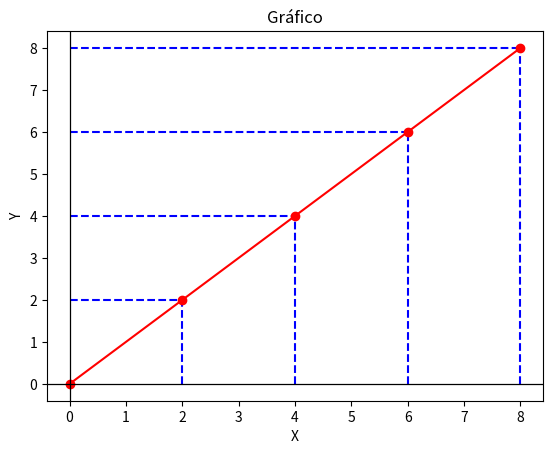

Here is the Python script that generated this plot:
import numpy as np
import matplotlib.pyplot as plt

#---------------------Funções----------------------#

#--------------Função Plota Gráfico----------------#
def GrafPlot(array, name):
	#Salva o array, caso precise fazer modificações
	data = array
	
	print("Data:", data)#Printa o array

	#Gera as linhas vermelhas tracejadas
	for point in data:
		plt.plot((0, point), (point, point), linestyle='--', color='blue')#Linha Horizontal
		plt.plot((point, point), (0, point), linestyle='--', color='blue')#Linha Vertical

	plt.title(name)#Coloca o título no gráfico 
	plt.plot(data, data, 'go', color='red')#Plota os ponto verdes no gráfico
	plt.plot(data, data, color='red')#Gera a linha azul interligando os pontos
	plt.xlabel("X")#Define o nome do eixo X
	plt.ylabel("Y")#Define o nome do eixo Y
	plt.axhline(linewidth=0.9, color='black')#Cria a linha do eixo X
	plt.axvline(linewidth=0.9, color='black')#Cria linha do eixo Y
	plt.show()
#--------------Fim da Plota Gráfico---------------#

#-----------------Fim das Funções-----------------#

arr = [0,2,4,6,8]#Gráfico a ser gerado
nome = "Gráfico"#Nome do gráfico

GrafPlot(arr, nome)#Chama função plota gráfico